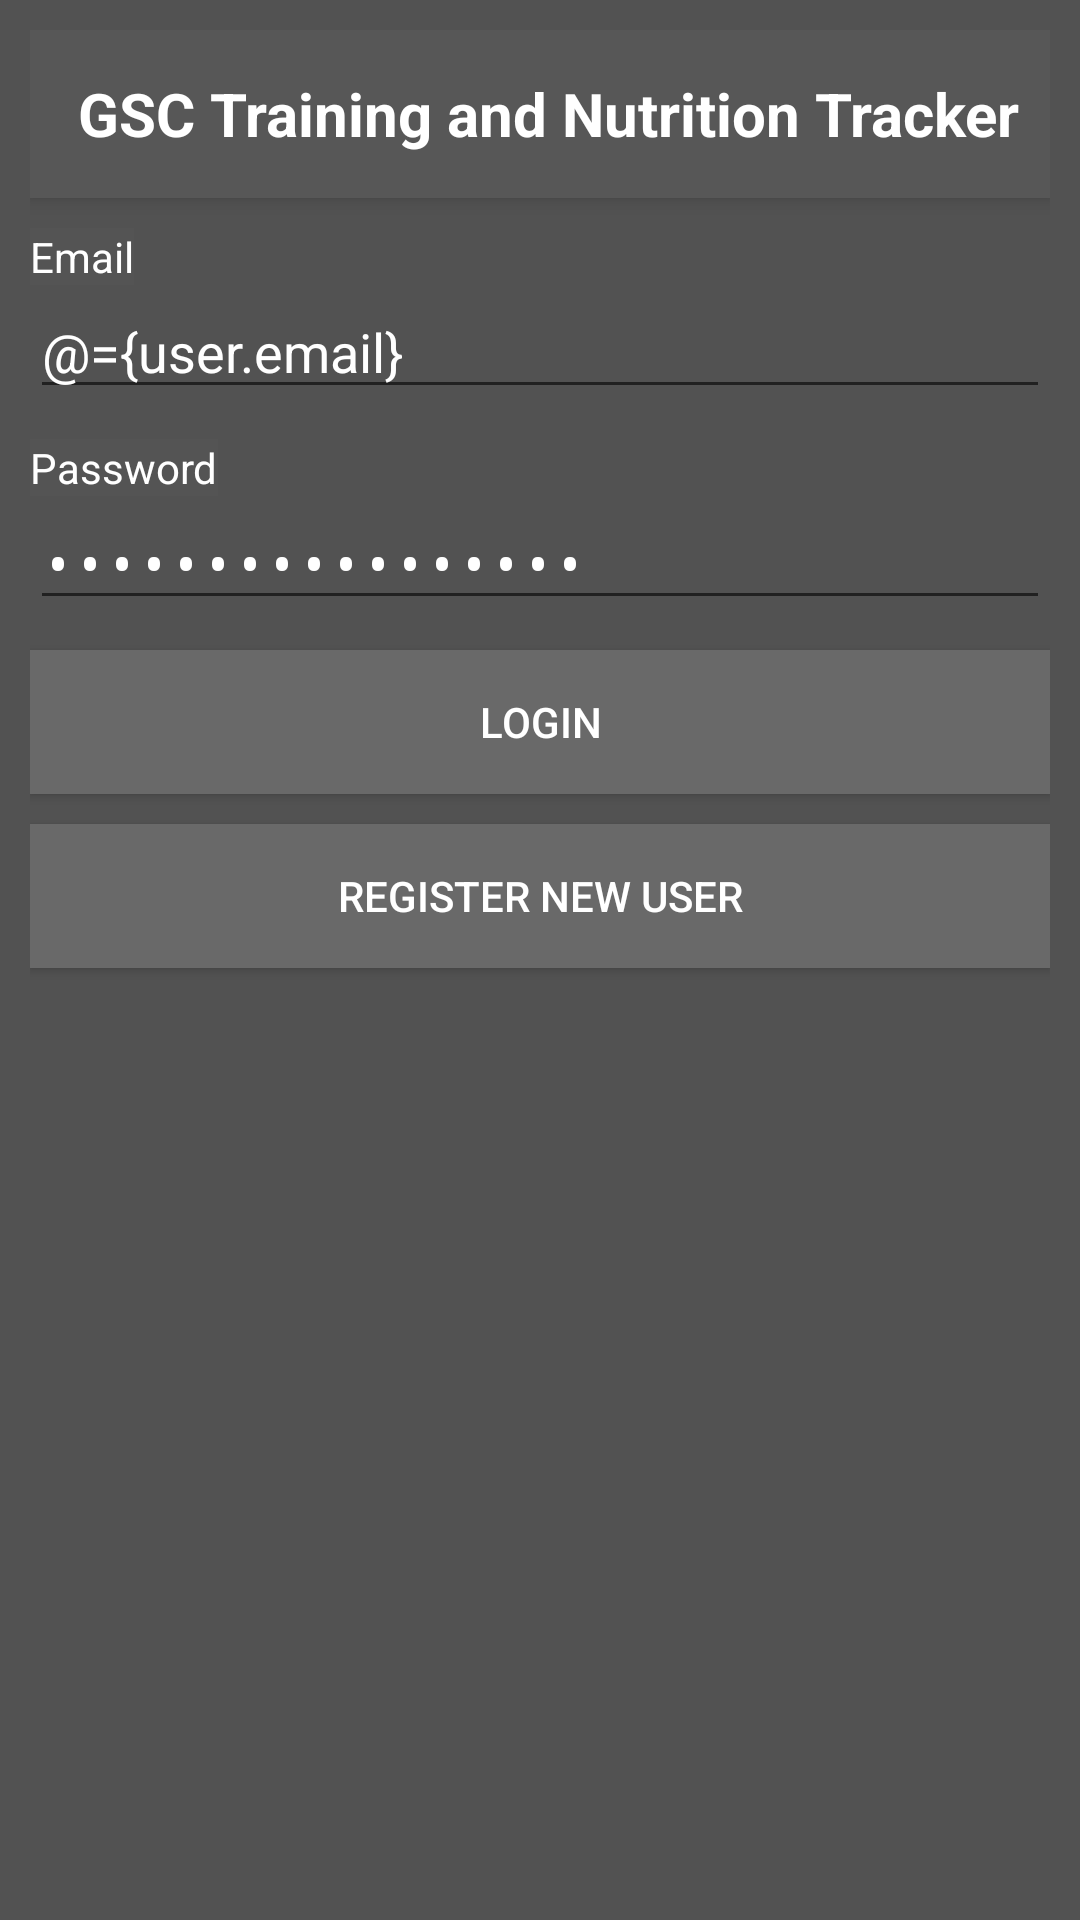

Produce the Android XML layout that renders to this screen, including the resource entries it uses.
<!-- AndroidManifest.xml: activity theme AppTheme -->
<!-- res/layout/fragment_login.xml -->
<?xml version="1.0" encoding="utf-8"?>
<layout xmlns:android="http://schemas.android.com/apk/res/android"
    xmlns:app="http://schemas.android.com/apk/res-auto">
    <data>
        <variable
            name="fragment"
            type="zachg.gsctrainingandnutritiontracker.fragments.LoginFragment" />
        <variable
            name="user"
            type="zachg.gsctrainingandnutritiontracker.models.User" />
        <variable
            name="model"
            type="zachg.gsctrainingandnutritiontracker.viewmodels.LoginViewModel" />/>
    </data>

    <LinearLayout
        android:layout_width="match_parent"
        android:layout_height="match_parent"
        android:background="#525252"
        android:orientation="vertical"
        android:padding="10dp">

        <include
            android:id="@+id/toolbar"
            layout="@layout/toolbar" />

        <TextView
            android:layout_width="wrap_content"
            android:layout_height="wrap_content"
            android:text="@string/email"
            android:background="#545454"
            android:textColor="@android:color/white"
            android:layout_marginTop="10dp"/>

        <EditText
            android:id="@+id/etEmail"
            android:layout_width="match_parent"
            android:layout_height="wrap_content"
            android:layout_marginBottom="10dp"
            android:singleLine="true"
            android:textColor="@color/white"
            android:text="@={user.email}" />

        <TextView
            android:layout_width="wrap_content"
            android:layout_height="wrap_content"
            android:text="Password"
            android:background="#545454"
            android:textColor="@android:color/white"/>

        <EditText
            android:id="@+id/etPassword"
            android:layout_width="match_parent"
            android:layout_height="wrap_content"
            android:layout_marginBottom="10dp"
            android:inputType="textPassword"
            android:singleLine="true"
            android:textColor="@color/white"
            android:text="@={user.password}" />

        <Button
            android:id="@+id/bLogin"
            android:layout_width="match_parent"
            android:layout_height="wrap_content"
            android:layout_marginBottom="10dp"
            android:onClick="@{()->fragment.onLoginClick(user.email, user.password)}"
            android:text="@string/login"
            android:background="#696969"
            android:textColor="@android:color/white" />

        <Button
            android:id="@+id/bRegister"
            android:layout_width="match_parent"
            android:layout_height="wrap_content"
            android:background="#696969"
            android:onClick="@{()->fragment.onRegisterClick()}"
            android:text="@string/register_new"
            android:textColor="@android:color/white" />

    </LinearLayout>
</layout>
<!-- res/layout/toolbar.xml (included above) -->
<?xml version="1.0" encoding="utf-8"?>
<androidx.appcompat.widget.Toolbar xmlns:android="http://schemas.android.com/apk/res/android"
    xmlns:app="http://schemas.android.com/apk/res-auto"
    android:layout_width="match_parent"
    android:layout_height="?attr/actionBarSize"
    android:id="@+id/toolbar"
    app:theme="@style/ThemeOverlay.AppCompat.Dark"
    android:background="#575757"
    android:elevation="4dp">

    <TextView
        android:layout_width="wrap_content"
        android:layout_height="wrap_content"
        android:text="GSC Training and Nutrition Tracker"
        android:textSize="20dp"
        android:textStyle="bold"
        android:textColor="@color/white"
        android:background="#575757"
        android:layout_gravity="center"
        android:id="@+id/toolbar_title" />

</androidx.appcompat.widget.Toolbar>
<!-- resources referenced by this layout -->
<resources>
  <color name="white">#FFFFFF</color>
  <string name="email">Email</string>
  <string name="login">Login</string>
  <string name="register_new">Register New User</string>
  <style name="AppTheme" parent="Theme.AppCompat.Light.NoActionBar">
      </style>
</resources>
